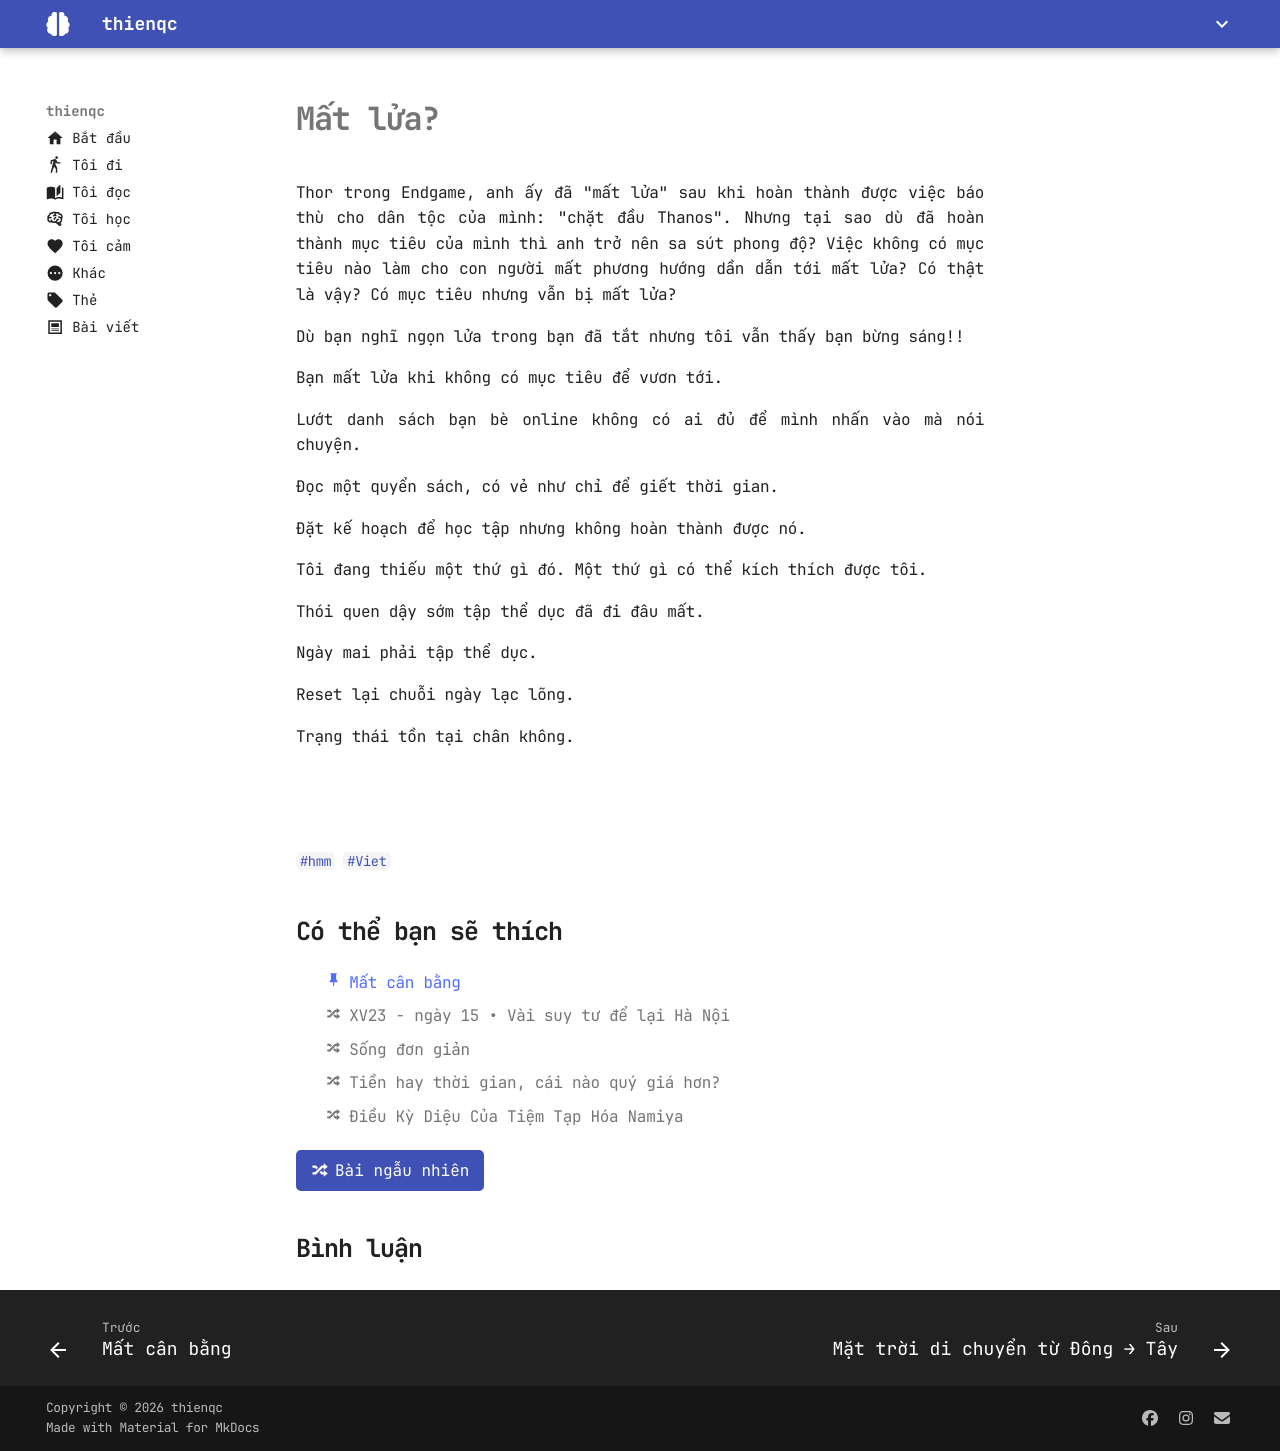

repository: thienqc/blog · page: post/mat-lua/index.html · generator: mkdocs

---
filename: mat-lua
aliases:
  - Mất lửa?
description:
tags:
  - hmm
  - Viet
URL:
share: true
comments: true
date: 2023-03-05
---
# Mất lửa?  
Thor trong Endgame, anh ấy đã "mất lửa" sau khi hoàn thành được việc báo thù cho dân tộc của mình: "chặt đầu Thanos". Nhưng tại sao dù đã hoàn thành mục tiêu của mình thì anh trở nên sa sút phong độ? Việc không có mục tiêu nào làm cho con người mất phương hướng dần dẫn tới mất lửa? Có thật là vậy? Có mục tiêu nhưng vẫn bị mất lửa?    
    
Dù bạn nghĩ ngọn lửa trong bạn đã tắt nhưng tôi vẫn thấy bạn bừng sáng!!    
    
Bạn mất lửa khi không có mục tiêu để vươn tới.    
    
Lướt danh sách bạn bè online không có ai đủ để mình nhấn vào mà nói chuyện.    
    
Đọc một quyển sách, có vẻ như chỉ để giết thời gian.    
    
Đặt kế hoạch để học tập nhưng không hoàn thành được nó.    
    
Tôi đang thiếu một thứ gì đó. Một thứ gì có thể kích thích được tôi.    
    
Thói quen dậy sớm tập thể dục đã đi đâu mất.    
    
Ngày mai phải tập thể dục.    
    
Reset lại chuỗi ngày lạc lõng.    
    
Trạng thái tồn tại chân không.  
  
![](https://i.imgur.com/oRN3KKQ.png)  
  
> [!Example] Xem thêm  
> - [Làm gì cho yếu đời](./lam-gi-cho-yeu-doi.md)  
> - [Mất cân bằng](./mat-can-bang.md)
